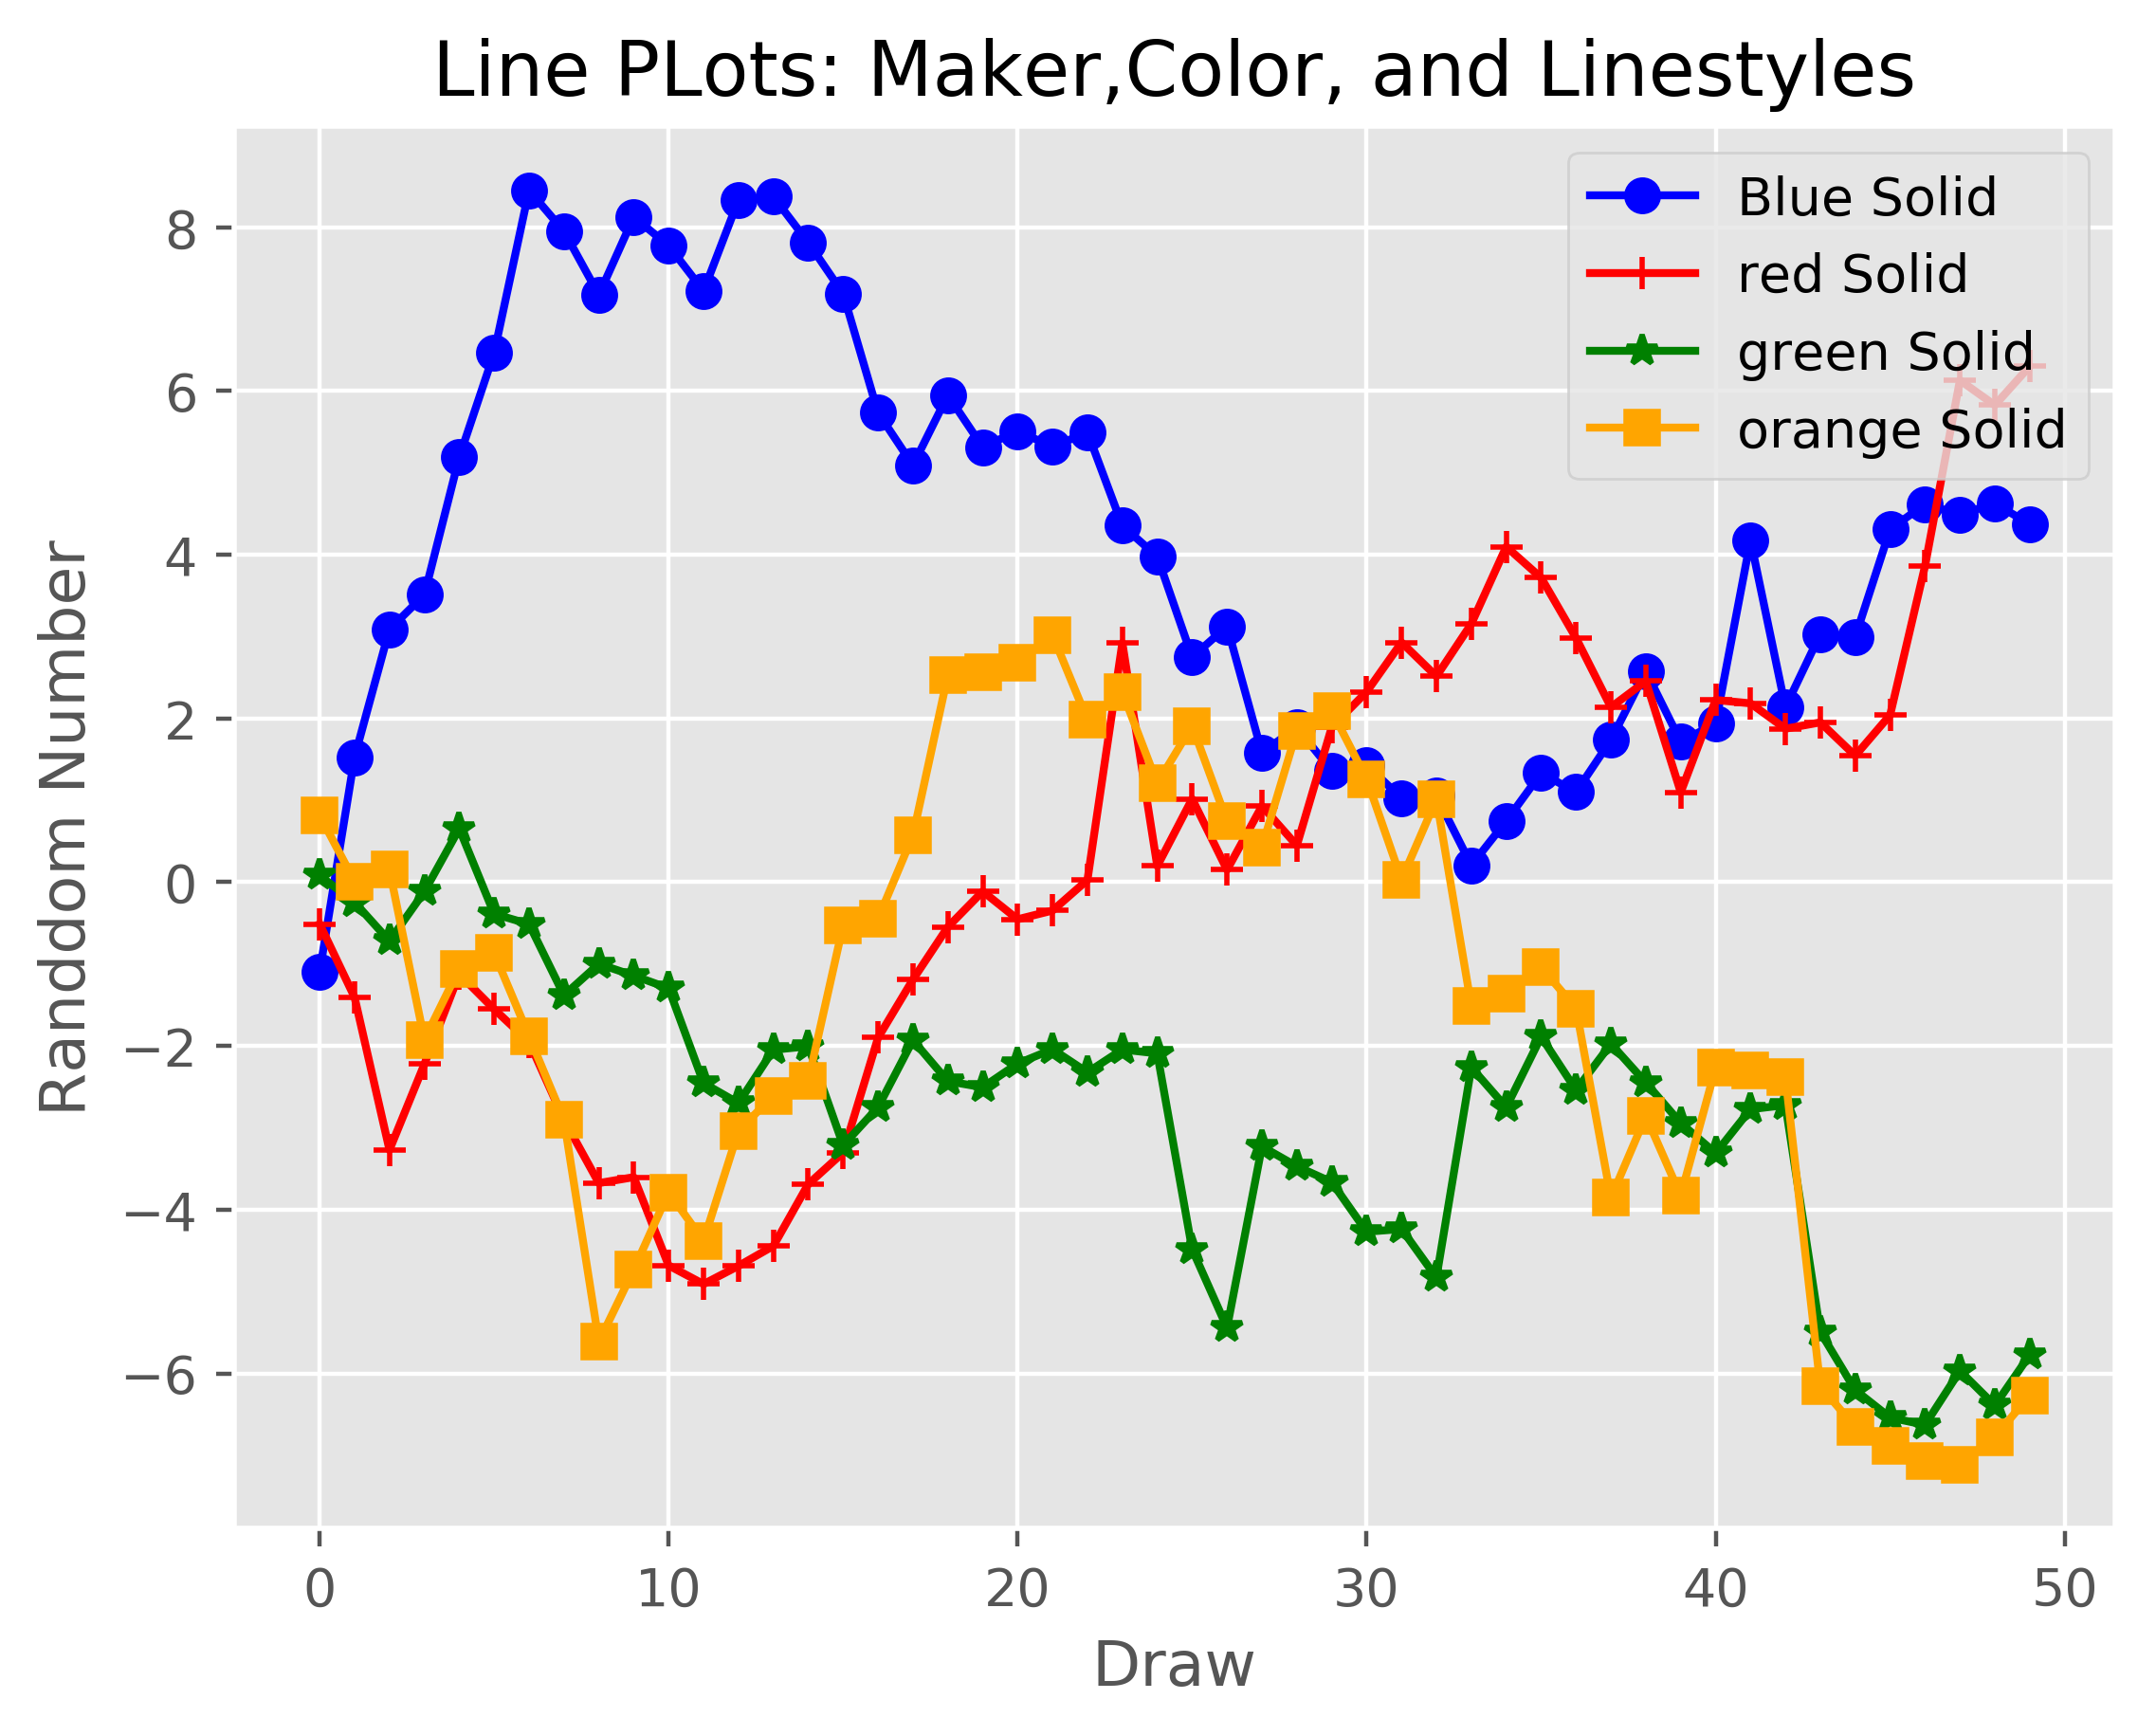

This figure's Python source:
#!usr/bin/env python3
# encoding = 'utf-8'

from numpy.random import randn
import matplotlib.pyplot as plt

plt.style.use('ggplot')
plot_data1  = randn(50).cumsum()
plot_data2  = randn(50).cumsum()
plot_data3  = randn(50).cumsum()
plot_data4  = randn(50).cumsum()
print(plot_data1)
print(plot_data2)
print(plot_data3)
print(plot_data4)
fig = plt.figure()
ax1 = fig.add_subplot(1,1,1)
ax1.plot(plot_data1,marker = "o",color = u'blue',linestyle = '-',label = 'Blue Solid')
ax1.plot(plot_data2,marker = "+",color = u'red',linestyle = '-',label = 'red Solid')
ax1.plot(plot_data3,marker = "*",color = 'green',linestyle = '-',label = 'green Solid')
ax1.plot(plot_data4,marker = "s",color = 'orange',linestyle = '-',label = 'orange Solid')
ax1.xaxis.set_ticks_position('bottom')
ax1.yaxis.set_ticks_position('left')
ax1.set_title('Line PLots: Maker,Color, and Linestyles')
plt.xlabel('Draw')
plt.ylabel('Randdom Number')
plt.legend(loc = 'best')
plt.savefig('line_plot.png',dpi = 400,bbox_inches='tight')
